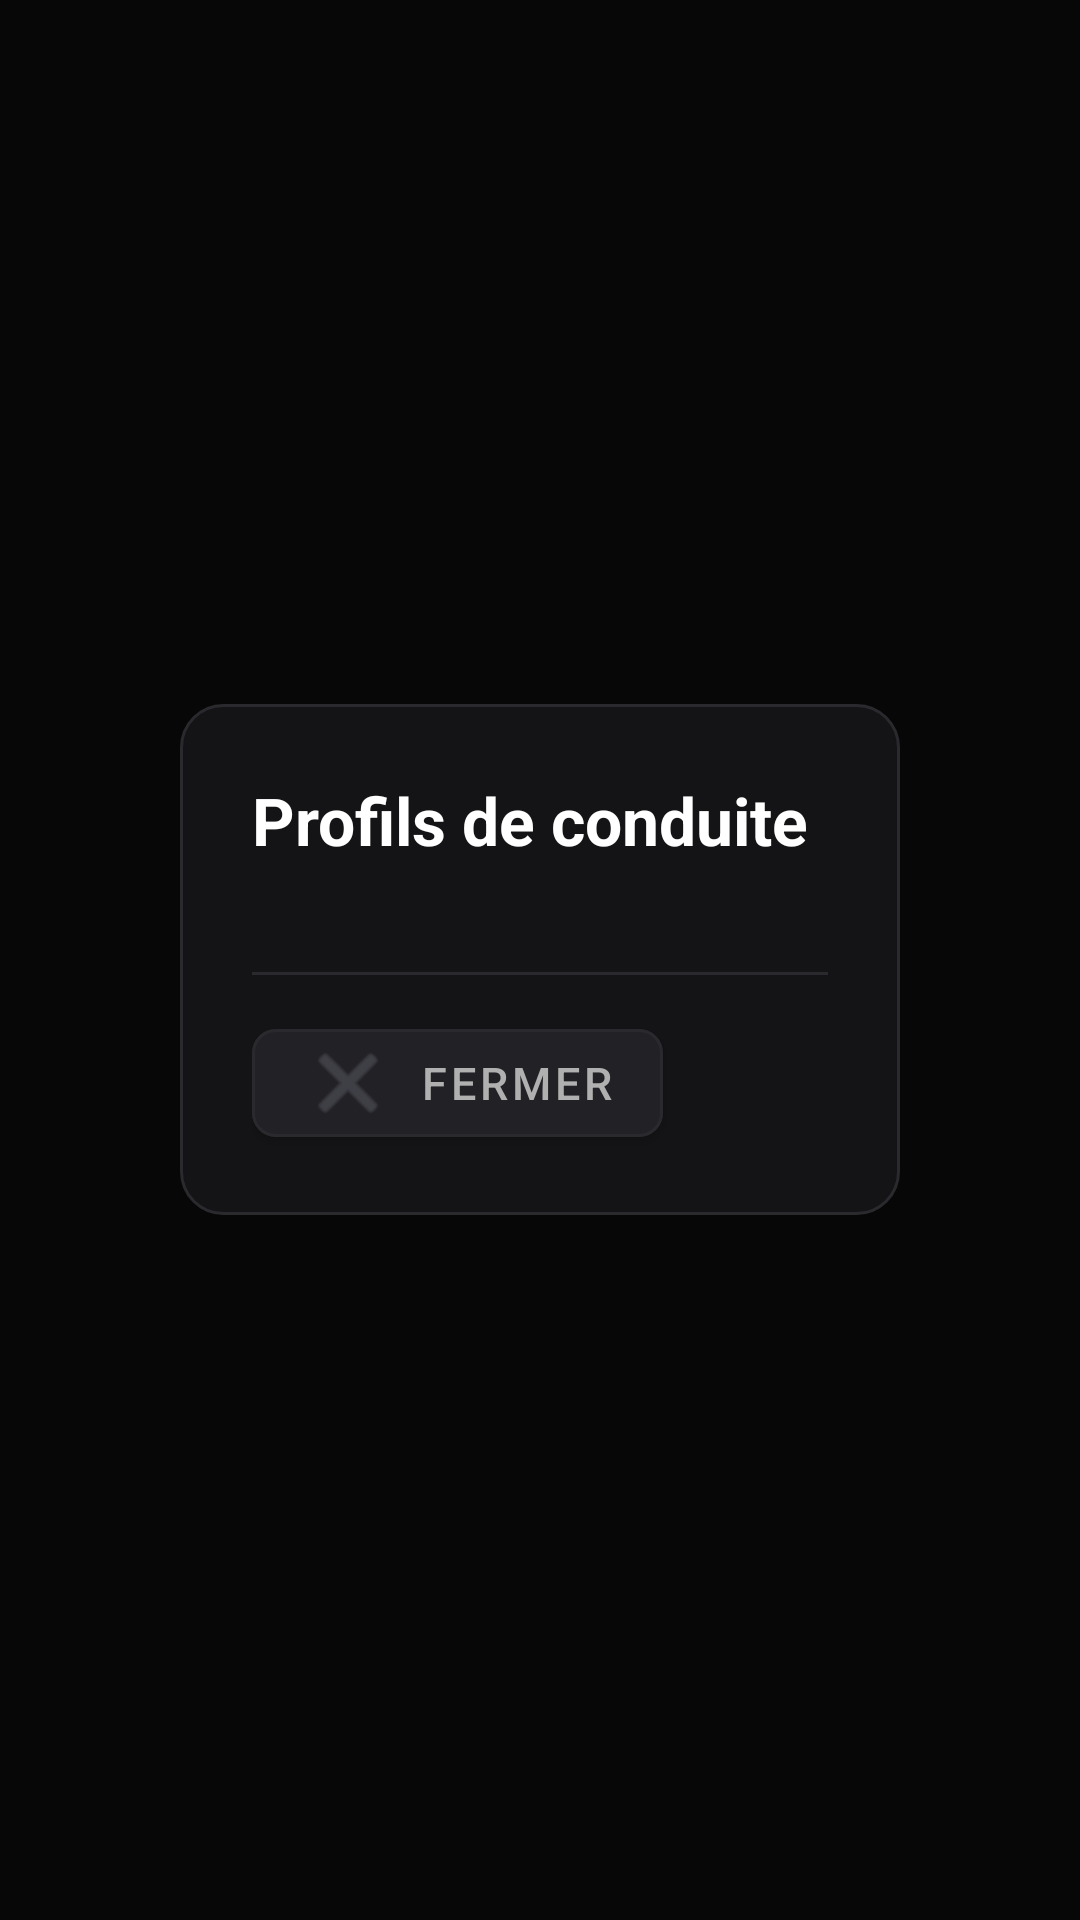

The Android layout XML behind this screen, and the referenced resources:
<!-- AndroidManifest.xml: application theme Theme.MG4Control -->
<!-- res/layout/overlay_profile_picker.xml -->
<?xml version="1.0" encoding="utf-8"?>
<FrameLayout
    xmlns:android="http://schemas.android.com/apk/res/android"
    xmlns:app="http://schemas.android.com/apk/res-auto"
    android:id="@+id/overlay_backdrop"
    android:layout_width="match_parent"
    android:layout_height="match_parent"
    android:background="#99000000"
    android:clickable="true"
    android:focusable="true">

    
    <LinearLayout
        android:id="@+id/overlay_card"
        android:layout_width="match_parent"
        android:layout_height="wrap_content"
        android:layout_gravity="center"
        android:layout_marginHorizontal="60dp"
        android:layout_marginVertical="40dp"
        android:orientation="vertical"
        android:background="@drawable/bg_card_rounded"
        android:paddingHorizontal="24dp"
        android:paddingTop="24dp"
        android:paddingBottom="20dp"
        android:clickable="true"
        android:focusable="true">

        
        <TextView
            android:layout_width="match_parent"
            android:layout_height="wrap_content"
            android:text="@string/overlay_profile_title"
            android:textColor="@color/text_primary"
            android:textSize="22sp"
            android:textStyle="bold"
            android:layout_marginBottom="18dp" />

        
        <LinearLayout
            android:id="@+id/overlay_profiles_container"
            android:layout_width="match_parent"
            android:layout_height="wrap_content"
            android:orientation="vertical" />

        
        <View
            android:layout_width="match_parent"
            android:layout_height="1dp"
            android:background="@color/dash_border"
            android:layout_marginTop="18dp"
            android:layout_marginBottom="12dp" />

        
        <LinearLayout
            android:layout_width="match_parent"
            android:layout_height="wrap_content"
            android:orientation="horizontal"
            android:gravity="center_vertical">

            <com.google.android.material.button.MaterialButton
                android:id="@+id/overlay_btn_close"
                android:layout_width="wrap_content"
                android:layout_height="48dp"
                android:text="@string/nav_close"
                android:textColor="@color/text_secondary"
                android:textSize="15sp"
                android:textAllCaps="true"
                app:backgroundTint="@color/dash_btn"
                app:strokeWidth="1dp"
                app:strokeColor="@color/dash_border"
                app:cornerRadius="8dp"
                app:icon="@android:drawable/ic_menu_close_clear_cancel"
                app:iconTint="@color/dash_text_lo"
                app:iconGravity="textStart" />

            <TextView
                android:id="@+id/overlay_countdown"
                android:layout_width="wrap_content"
                android:layout_height="wrap_content"
                android:layout_marginStart="16dp"
                android:textColor="@color/dash_text_lo"
                android:textSize="14sp" />

        </LinearLayout>

    </LinearLayout>

</FrameLayout>
<!-- resources referenced by this layout -->
<resources>
  <color name="dash_border">#FF2A2A2E</color>
  <color name="dash_btn">#FF222226</color>
  <color name="dash_text_lo">#FF52525B</color>
  <color name="text_primary">#FFFFFFFF</color>
  <color name="text_secondary">#FFB0B0B0</color>
  <!-- drawable bg_card_rounded (drawable) -->
  <?xml version="1.0" encoding="utf-8"?>
  <shape xmlns:android="http://schemas.android.com/apk/res/android"
      android:shape="rectangle">
      <corners android:radius="14dp" />
      <solid android:color="@color/dash_card" />
      <stroke android:width="1dp" android:color="@color/dash_border" />
  </shape>
  <string name="nav_close">Fermer</string>
  <string name="overlay_profile_title">Profils de conduite</string>
  <style name="Theme.MG4Control" parent="Theme.MaterialComponents.DayNight.NoActionBar">
          <item name="colorPrimary">@color/accent_normal</item>
          <item name="colorPrimaryVariant">@color/bg_card</item>
          <item name="colorOnPrimary">@color/text_primary</item>
          <item name="colorSurface">@color/bg_card</item>
          <item name="colorOnSurface">@color/text_primary</item>
          <item name="android:windowBackground">@color/bg_dark</item>
          <item name="android:textColorPrimary">@color/text_primary</item>
          <item name="android:textColorSecondary">@color/text_secondary</item>
      </style>
  <color name="dash_card">#FF141416</color>
  <color name="accent_normal">#FF1565C0</color>
  <color name="bg_card">#FF1E1E1E</color>
  <color name="bg_dark">#FF111111</color>
</resources>
